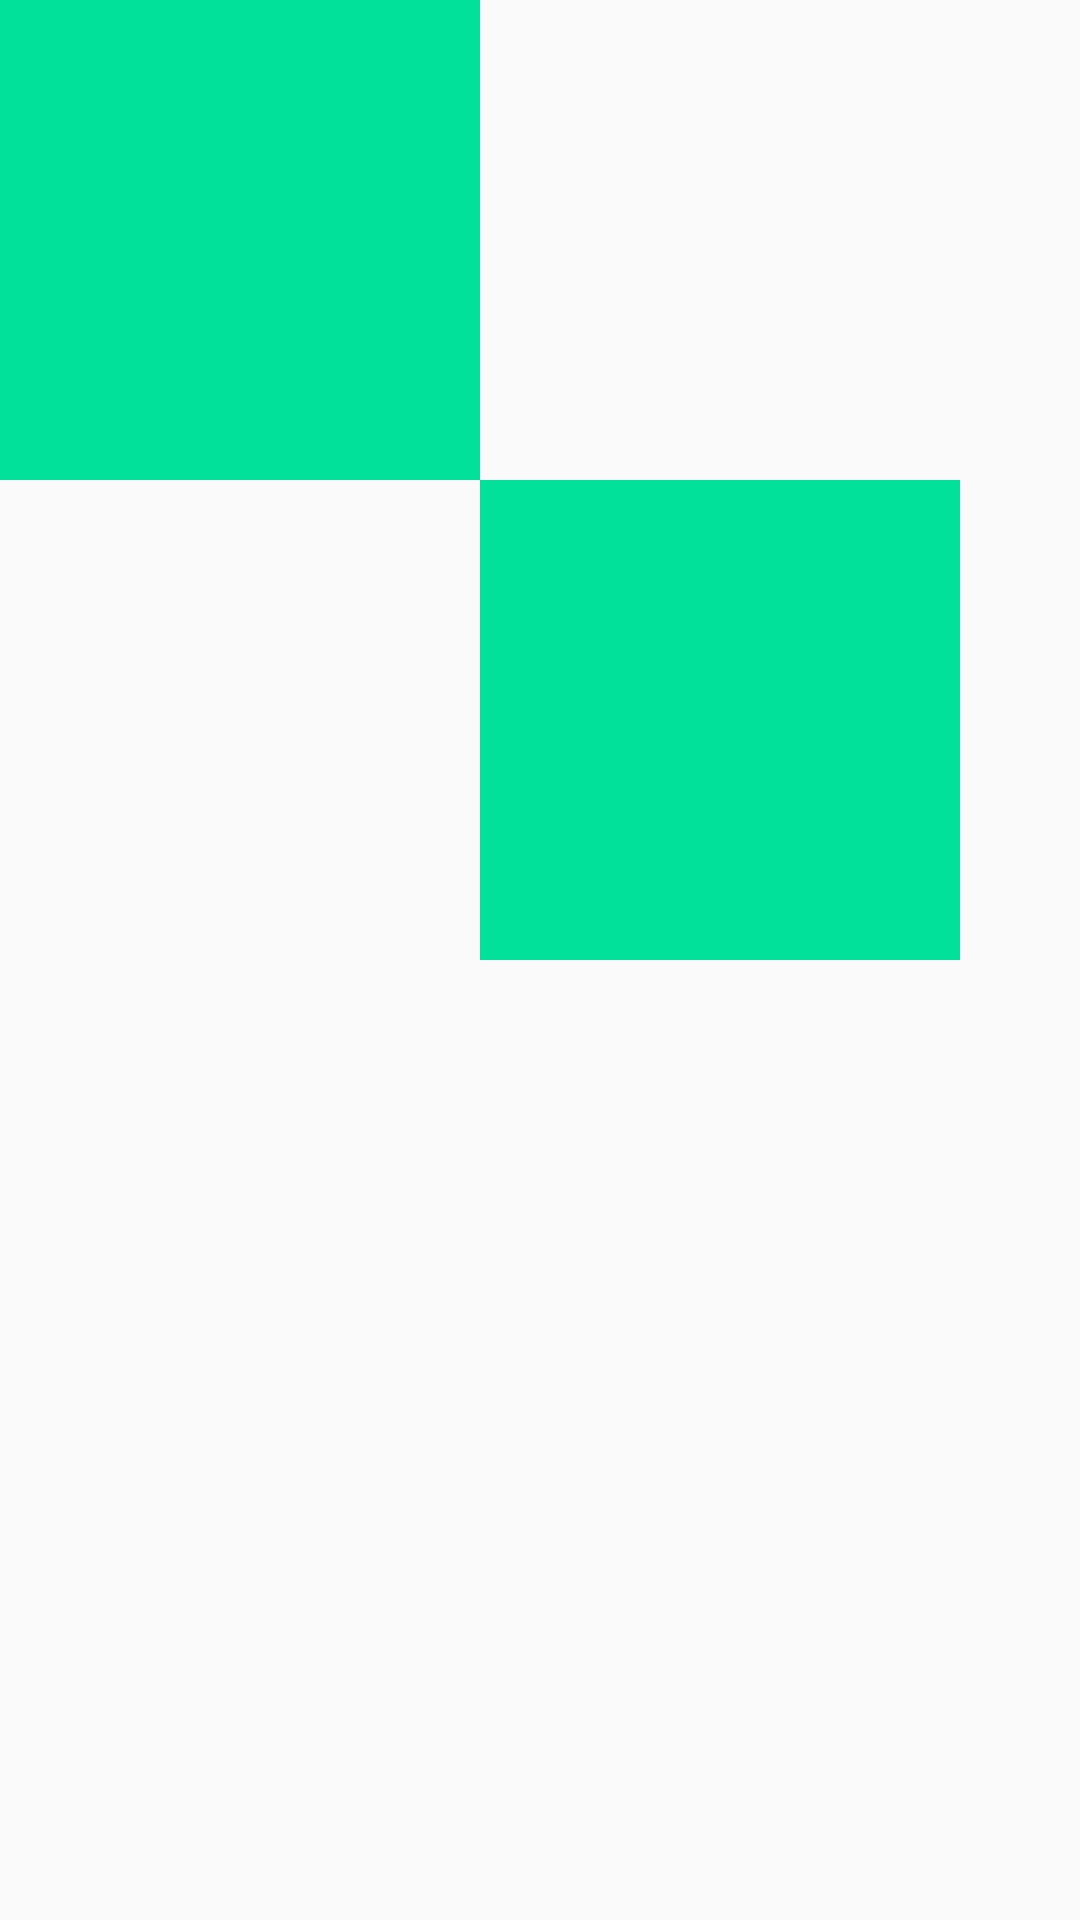

The Android layout XML behind this screen, and the referenced resources:
<!-- AndroidManifest.xml: application theme AppTheme -->
<!-- res/layout/activity_modify_density.xml -->
<?xml version="1.0" encoding="utf-8"?>
<androidx.constraintlayout.widget.ConstraintLayout xmlns:android="http://schemas.android.com/apk/res/android"
    xmlns:app="http://schemas.android.com/apk/res-auto"
    android:orientation="vertical"
    android:layout_width="match_parent"
    android:layout_height="match_parent">

    <TextView
        android:id="@+id/tv1"
        android:layout_width="160dp"
        android:layout_height="160dp"
        android:background="@color/green"
        app:layout_constraintLeft_toLeftOf="parent"
        app:layout_constraintTop_toTopOf="parent"/>


    <TextView
        android:id="@+id/tv2"
        android:layout_width="160dp"
        android:layout_height="160dp"
        android:background="@color/green"
       app:layout_constraintLeft_toRightOf="@id/tv1"
        app:layout_constraintTop_toBottomOf="@id/tv1"
        />

</androidx.constraintlayout.widget.ConstraintLayout>
<!-- resources referenced by this layout -->
<resources>
  <color name="green">#00E099</color>
  <style name="AppTheme" parent="Theme.AppCompat.Light.DarkActionBar">
          
          <item name="colorPrimary">@color/colorPrimary</item>
          <item name="colorPrimaryDark">@color/colorPrimaryDark</item>
          <item name="colorAccent">@color/colorAccent</item>
      </style>
  <color name="colorPrimary">#008577</color>
  <color name="colorPrimaryDark">#00574B</color>
  <color name="colorAccent">#D81B60</color>
</resources>
